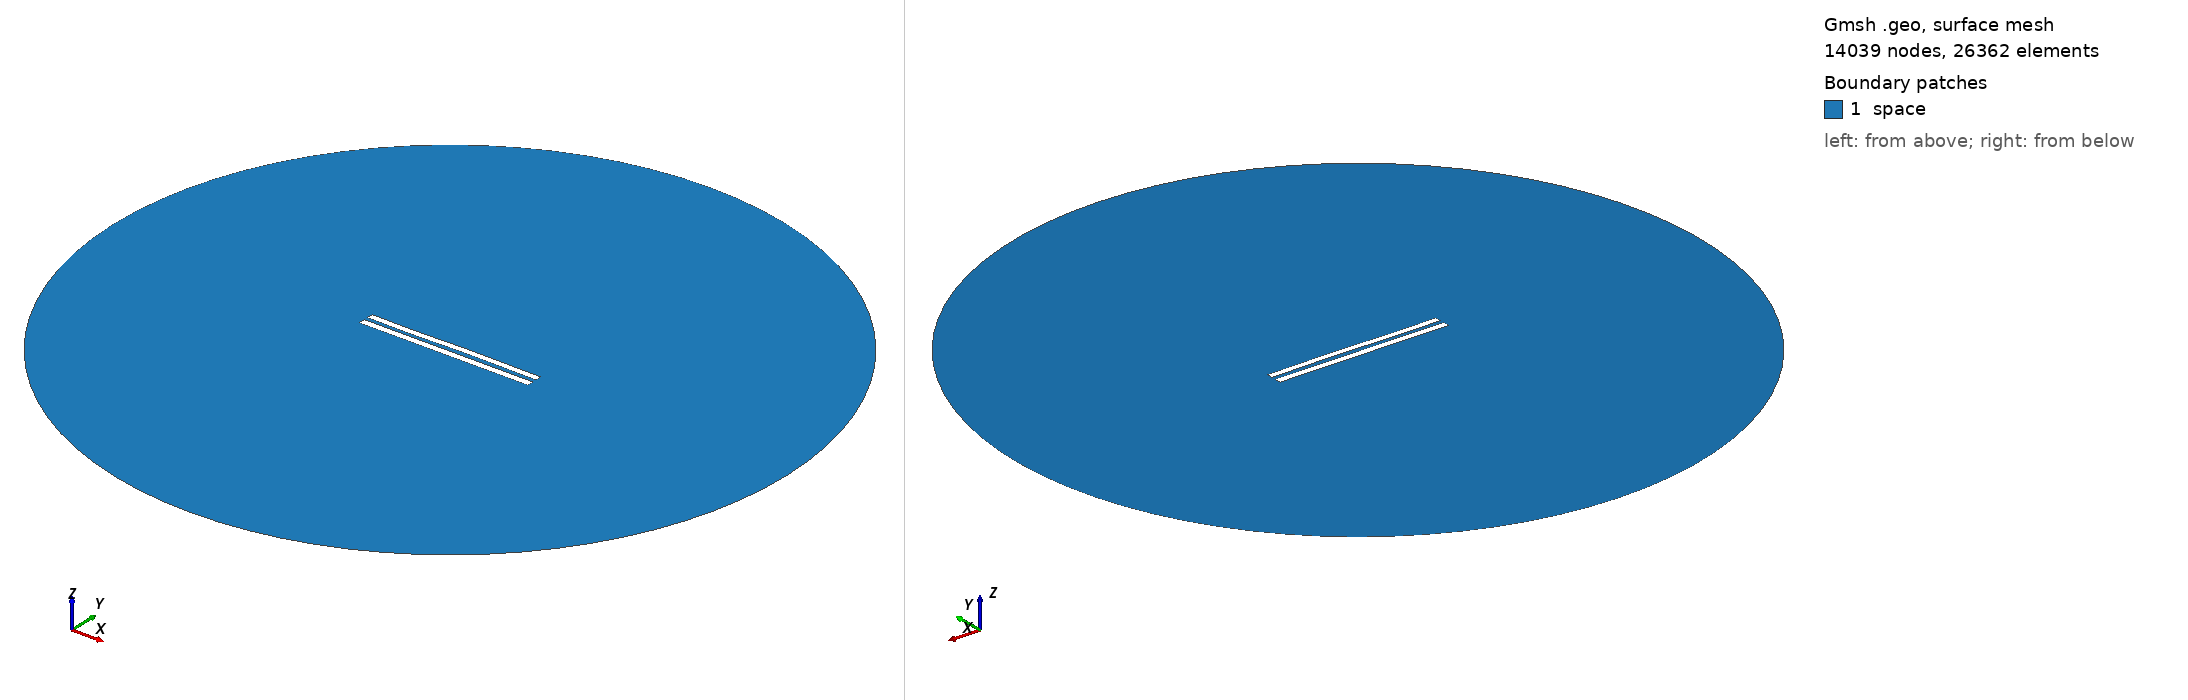

Gmsh geometry script, surface-meshed: 14039 nodes, 26362 surface elements. Boundary patches (legend numbers): 1 space. Left view from above one corner, right view from below the opposite corner. Legend entries are the model's physical surfaces. The drawing asked Gmsh for element sizes between 1% and 20% of the model's largest extent; the script's own settings can give other sizes.

=== 6202.geo (drawn) ===
//---------------------------------------
// Geometry kernel
//---------------------------------------

SetFactory("OpenCASCADE");



//---------------------------------------
// Parameters of the geometry
//---------------------------------------

// Overetch of the upper plate
overetch = 0.125;

// Distance between the plates
distance = 2.5;

// Discretization over the x axis (for the deformation)
nx = 50; 

// Length of the plate
L = 100 - overetch; 

// Number of modes
n = 4; 

// 1st mode coefficient
coeff(1) = 0.15;
beta(1) = 0.596864 * 3.1415926535 / L;

// 2nd mode coefficient
coeff(2) = 0.07499999999999998;
beta(2) = 1.49418 * 3.1415926535 / L;

// 3rd mode coefficient
coeff(3) = -0.15;
beta(3) = 2.50025 * 3.1415926535 / L;

// 4th mode coefficient
coeff(4) = -0.075;
beta(4) = 3.49999 * 3.1415926535 / L;



//---------------------------------------
// Upper plate (deformed rectangle)
//---------------------------------------

// Coordiantes of the upper plate
xmin = -50;
xmax = 50 - overetch;

// Height of the upper plate
yheight = 4 - 2 * overetch;

// Indexes of the points
UpperID[] = {};
LowerID[] = {};
LeftID[] = {};
RightID[] = {};

// Point index
p = 1;

// Horizontal edges
For i In {1:nx}
    x = xmin + (i-1)*(xmax - xmin)/(nx-1);

    y_bottom = distance / 2 + overetch;
    For j In {1:n}
        C = (Cosh(beta(j)*L) + Cos(beta(j)*L)) / (Sinh(beta(j)*L) + Sin(beta(j)*L));
        y_bottom  = y_bottom + coeff(j) * (Cosh(beta(j)*(x+50)) - Cos(beta(j)*(x+50)) - C * (Sinh(beta(j)*(x+50)) - Sin(beta(j)*(x+50))));
    EndFor

    y_top = y_bottom + yheight;

    Point(p) = {x, y_top, 0, 1.0};
    UpperID[i] = p;
    p = p + 1;

    Point(p) = {x, y_bottom, 0, 1.0};
    LowerID[i] = p;
    p = p + 1;
EndFor

// Create point lists
UpperPts[] = {}; LowerPts[] = {};
For i In {1:nx}
  UpperPts[] += {UpperID[i]};
  LowerPts[] += {LowerID[i]};
EndFor

// Build splines
Spline(1) = {UpperPts[]};
Spline(2) = {LowerPts[]};
Line(3) = {LowerPts[nx-1], UpperPts[nx-1]};
Line(4) = {LowerPts[0], UpperPts[0]};

// Build the plane surface
Curve Loop(1) = {2, 3, -1, -4};
Plane Surface(1) = {1};



//---------------------------------------
// Lower plate (rectangle)
//---------------------------------------

// Vertices
Point(1001) = {-50, -1, 0, 1.0};
Point(1002) = { 50, -1, 0, 1.0};
Point(1003) = { 50,  -5, 0, 1.0};
Point(1004) = {-50,  -5, 0, 1.0};

// Edges
Line(5) = {1001, 1002};
Line(6) = {1002, 1003};
Line(7) = {1003, 1004};
Line(8) = {1004, 1001};

// Plane surface
Line Loop(2) = {5, 6, 7, 8};
Plane Surface(2) = {2}; 



//---------------------------------------
// Outer (fictious) boundary
//---------------------------------------

// Points
Point(1005) = {0, 0, 0};       // Center
Point(1006) = {200, 0, 0};     // Start point
Point(1007) = {0, 200, 0};     // 90 degrees
Point(1008) = {-200, 0, 0};    // 180 degrees
Point(1009) = {0, -200, 0};    // 270 degrees

// Circle arcs (each needs start, center, end)
Circle(9) = {1006, 1005, 1007};
Circle(10) = {1007, 1005, 1008};
Circle(11) = {1008, 1005, 1009};
Circle(12) = {1009, 1005, 1006};

// Plane surface for the entire domain
Curve Loop(3) = {9, 10, 11, 12};
Surface(3) = {3};

// Subtract the plates from the whole domain to obtain the actual domain where we want to solve the equations
BooleanDifference{ Surface{3}; Delete; }{ Surface{1}; Surface{2}; Delete; }




//---------------------------------------
// Transfinite Lines/Curves
//---------------------------------------

// Set the number of points on the boundaries
r = 7;

// Plates
Transfinite Curve {1, 2} = 50*r Using Progression 1;
Transfinite Curve {3, 4} = 2*r Using Progression 1;
Transfinite Line {5, 7} = 50*r Using Progression 1;
Transfinite Line {6, 8} = 2*r Using Progression 1;

// Outer boundary
Transfinite Line {9, 10, 11, 12} = 20 Using Progression 1;



//---------------------------------------
// Physical groups
//---------------------------------------                

// Physical curves (boundaries)
Physical Line("force_segment", 10) = {2};
Physical Line("upper_plate", 11) = {1, 3, 4};
Physical Line("lower_plate", 12) = {5, 6, 7, 8};
Physical Line("boundary", 20) = {9, 10, 11, 12};

// Physical Surfaces
Physical Surface("space", 30) = {3};



//---------------------------------------
// 6. Generate the Mesh
//---------------------------------------

// 2D mesh generation
Mesh 2;
